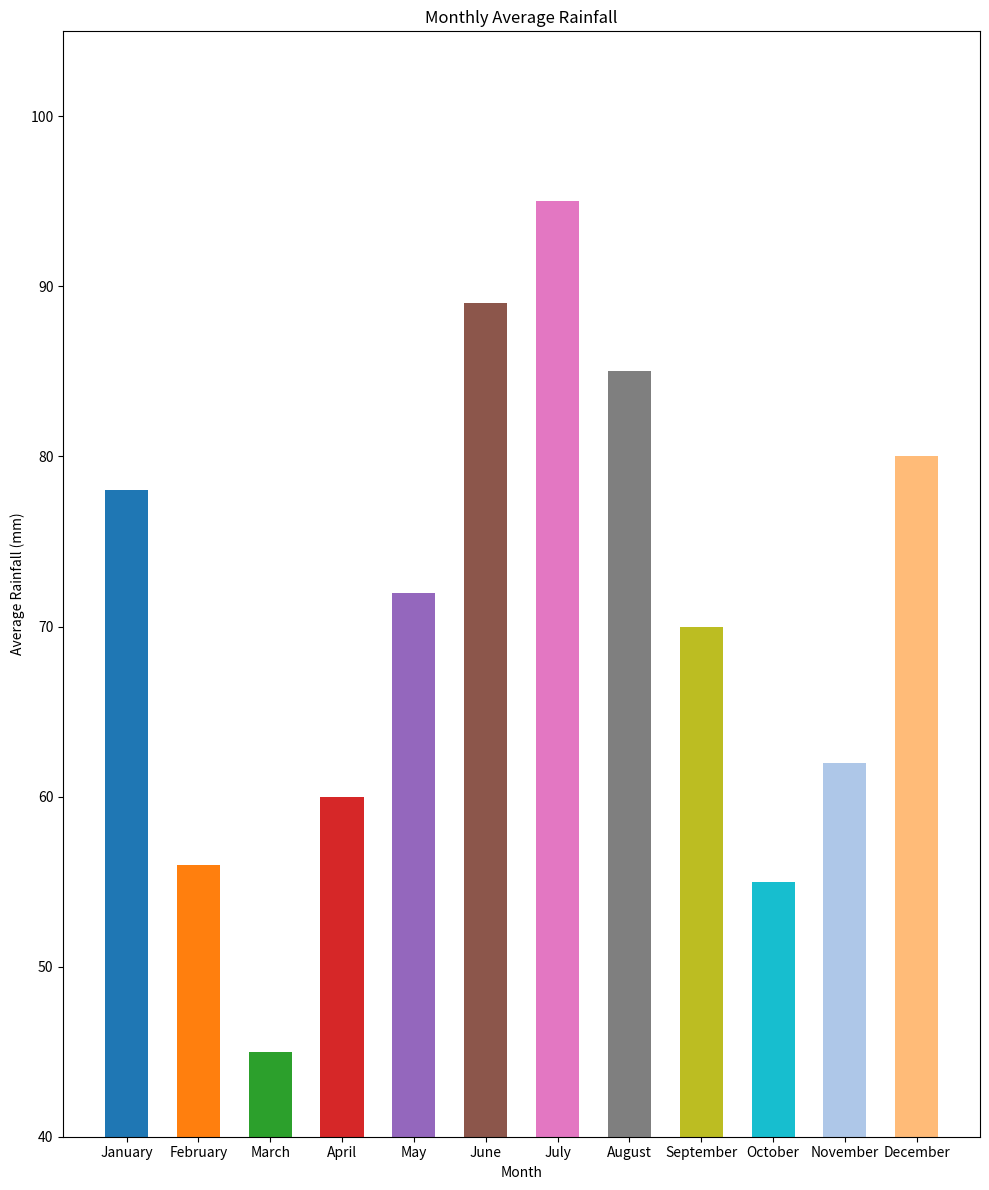

Write the Python code that produced this figure.

import matplotlib.pyplot as plt

# Data
months = ['January', 'February', 'March', 'April', 'May', 'June', 'July', 'August', 'September', 'October', 'November', 'December']
rainfall = [78, 56, 45, 60, 72, 89, 95, 85, 70, 55, 62, 80]

# Colors for each bar
colors = ['#1F77B4', '#FF7F0E', '#2CA02C', '#D62728', '#9467BD', '#8C564B', '#E377C2', '#7F7F7F', '#BCBD22', '#17BECF', '#AEC7E8', '#FFBB78']

# Create a vertical bar chart
plt.figure(figsize=(10, 12))  # Change the figure size (width x height)
bar_width = 0.6  # Change the bar width
plt.bar(months, rainfall, color=colors, width=bar_width)

# Setting the title and labels
plt.title('Monthly Average Rainfall')
plt.xlabel('Month')
plt.ylabel('Average Rainfall (mm)')

# Adjust the limits to truncate y-axis
plt.ylim([40, max(rainfall) + 10])

# Display the chart
plt.tight_layout()
plt.show()
